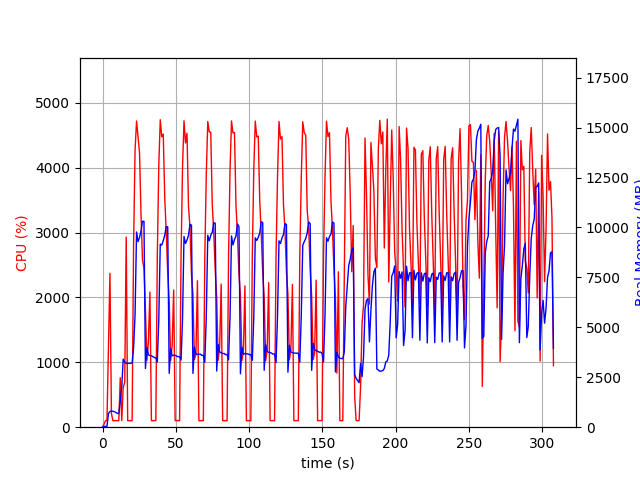

The file beside this chart, header and first rows:
elapsed_time, nproc, cpu, mem_real, mem_virtual
3.981590270996094e-05, 1, 0.0, 9.914, 3192
1.006, 1, 45.7, 40.91, 612
2.013, 1, 99.3, 40.91, 612
3.02, 1, 100.4, 40.91, 612
4.027, 1, 1230, 681.6, 4603
5.046, 1, 2372, 786.3, 4761
6.054, 1, 214.2, 804.9, 4789
7.062, 1, 100.2, 800.2, 4813
8.069, 1, 101.3, 778.1, 4813
9.077, 1, 102.2, 736, 4813
10.08, 1, 100.2, 694.6, 4813
11.09, 1, 101.2, 679.2, 4813
12.1, 1, 762.2, 1303, 7437
13.11, 1, 101.3, 2007, 11991
14.11, 1, 615.0, 3406, 11991
15.15, 1, 688.4, 3260, 11991
16.15, 1, 2931, 3192, 11991
17.16, 1, 99.2, 3207, 11991
18.17, 1, 102.2, 3195, 11991
19.18, 1, 100.3, 3204, 11991
20.18, 1, 100.3, 3211, 11991
21.19, 1, 2817, 3956, 12003
22.2, 1, 4272, 5664, 16894
23.21, 1, 4721, 9774, 21921
24.23, 1, 4485, 9291, 21921
25.25, 1, 4231, 9499, 22038
26.25, 1, 3282, 9821, 22038
27.26, 1, 2574, 10306, 22134
28.27, 1, 2455, 10310, 22134
29.28, 1, 1810, 2940, 22134
30.29, 1, 1030, 3994, 22134
31.3, 1, 1309, 3622, 22134
32.34, 1, 2084, 3587, 22134
33.35, 1, 100.3, 3578, 22134
34.35, 1, 100.3, 3535, 22134
35.36, 1, 102.2, 3487, 22134
36.37, 1, 101.3, 3475, 22134
37.38, 1, 2625, 3262, 22134
38.38, 1, 4031, 5375, 22150
39.4, 1, 4740, 9166, 22766
40.42, 1, 4477, 9120, 22844
41.44, 1, 4519, 9337, 22844
42.46, 1, 3534, 9610, 22844
43.48, 1, 3007, 10051, 22844
44.49, 1, 2388, 10030, 22844
45.5, 1, 1945, 2698, 22844
46.51, 1, 1026, 3927, 22844
47.51, 1, 1257, 3574, 22844
48.56, 1, 2115, 3602, 22844
49.56, 1, 101.3, 3601, 22844
50.57, 1, 102.3, 3552, 22844
51.58, 1, 101.1, 3534, 22844
52.59, 1, 100.3, 3531, 22844
53.59, 1, 2634, 3361, 22844
54.6, 1, 4006, 5417, 22844
55.61, 1, 4723, 9550, 23320
56.63, 1, 4382, 9198, 23368
57.65, 1, 4532, 9365, 23382
58.68, 1, 3402, 9606, 23382
59.7, 1, 3074, 10161, 23382
... 245 more rows
